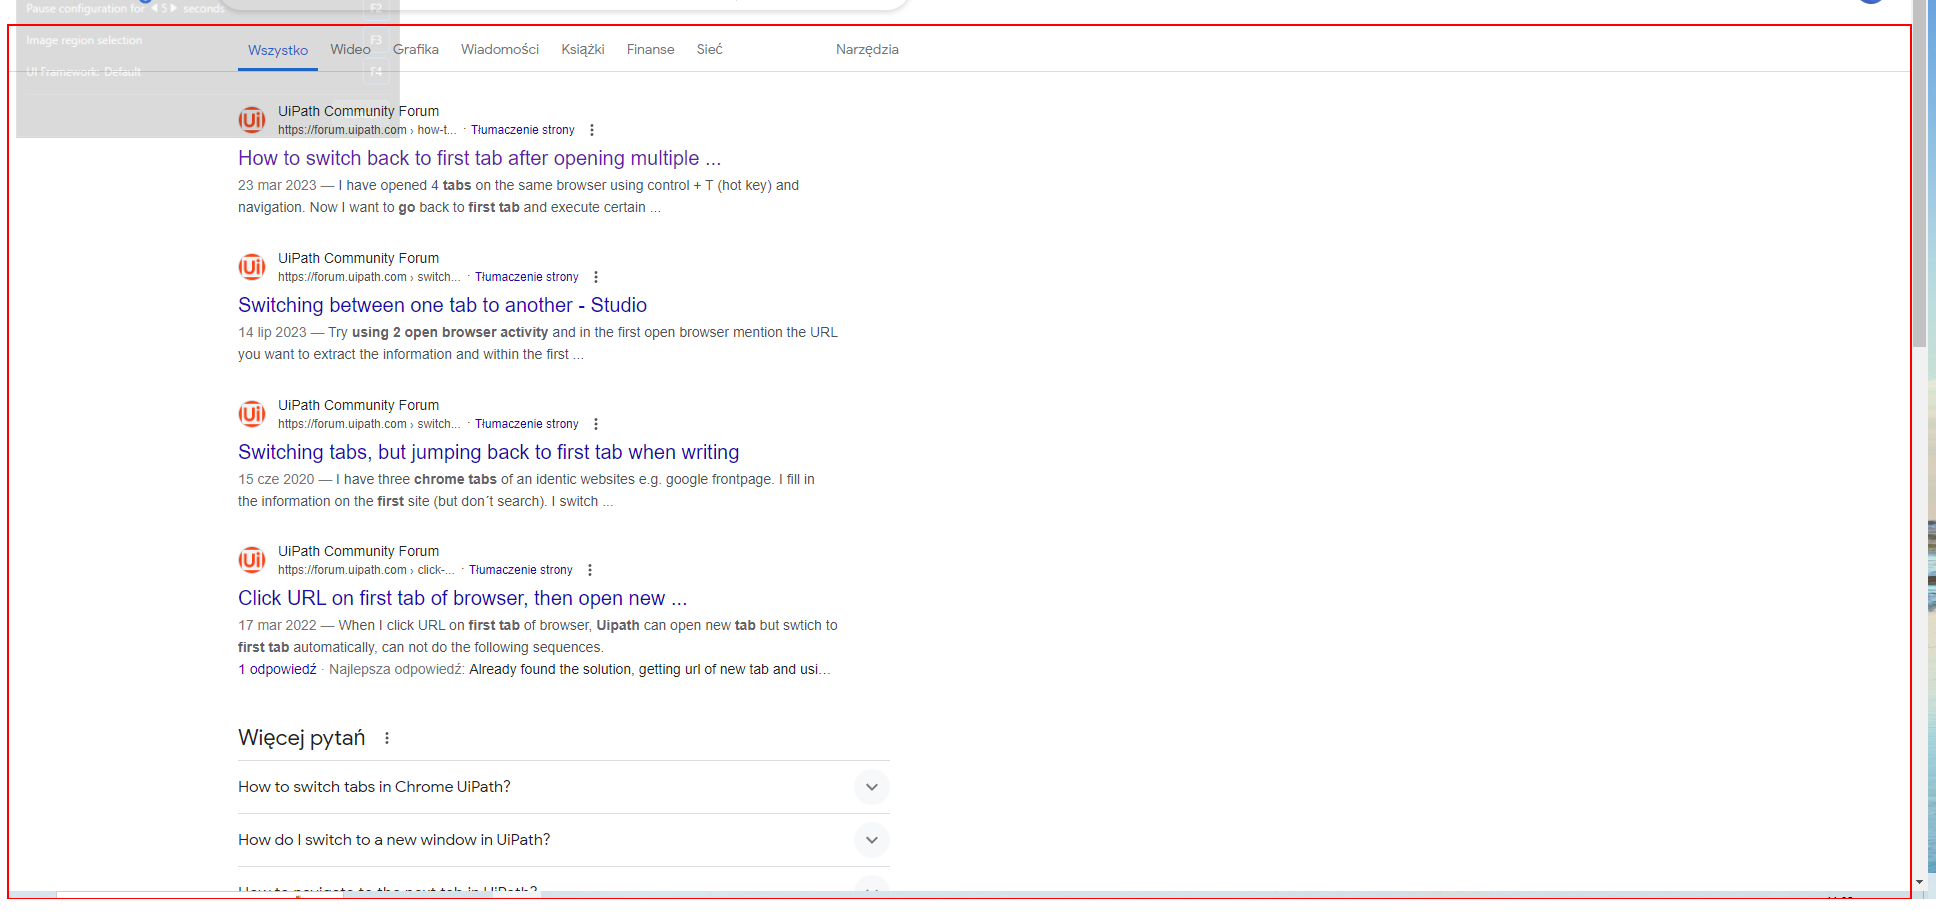
Workflow: OpenBrowser

Step 1 [then]: type a value into the page (chrome.exe)

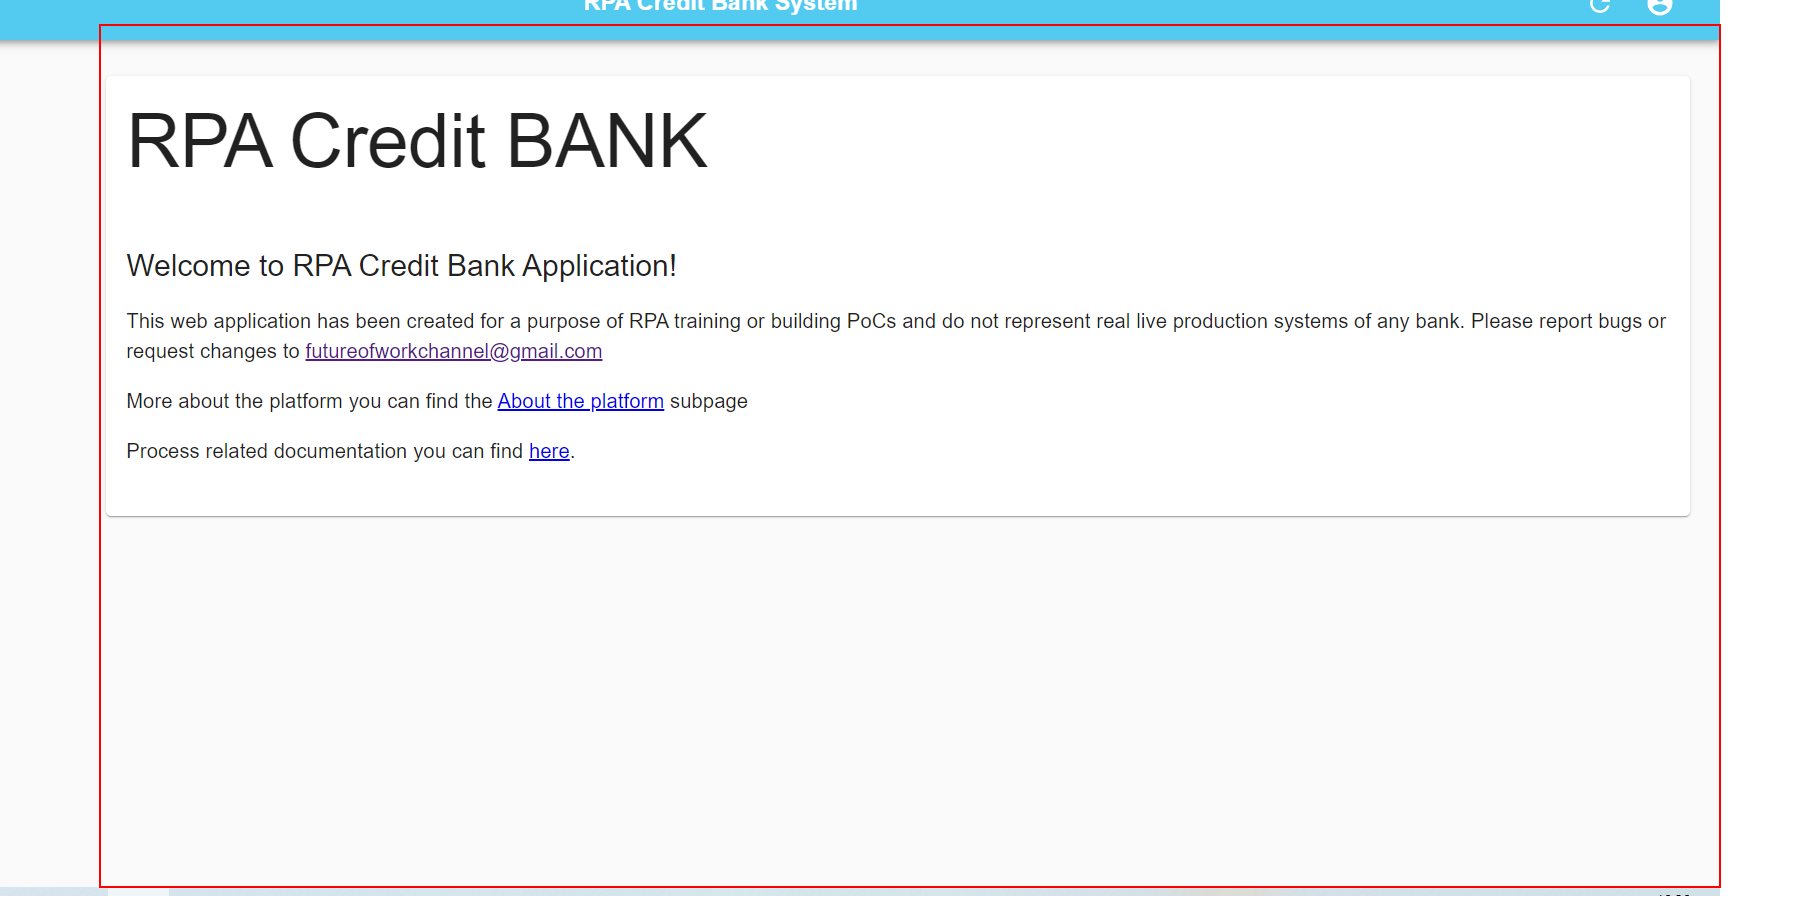
Step 2 [else]: find the element (chrome.exe)

Step 3 [then]: type a value into the element (chrome.exe) (same screen as step 1)

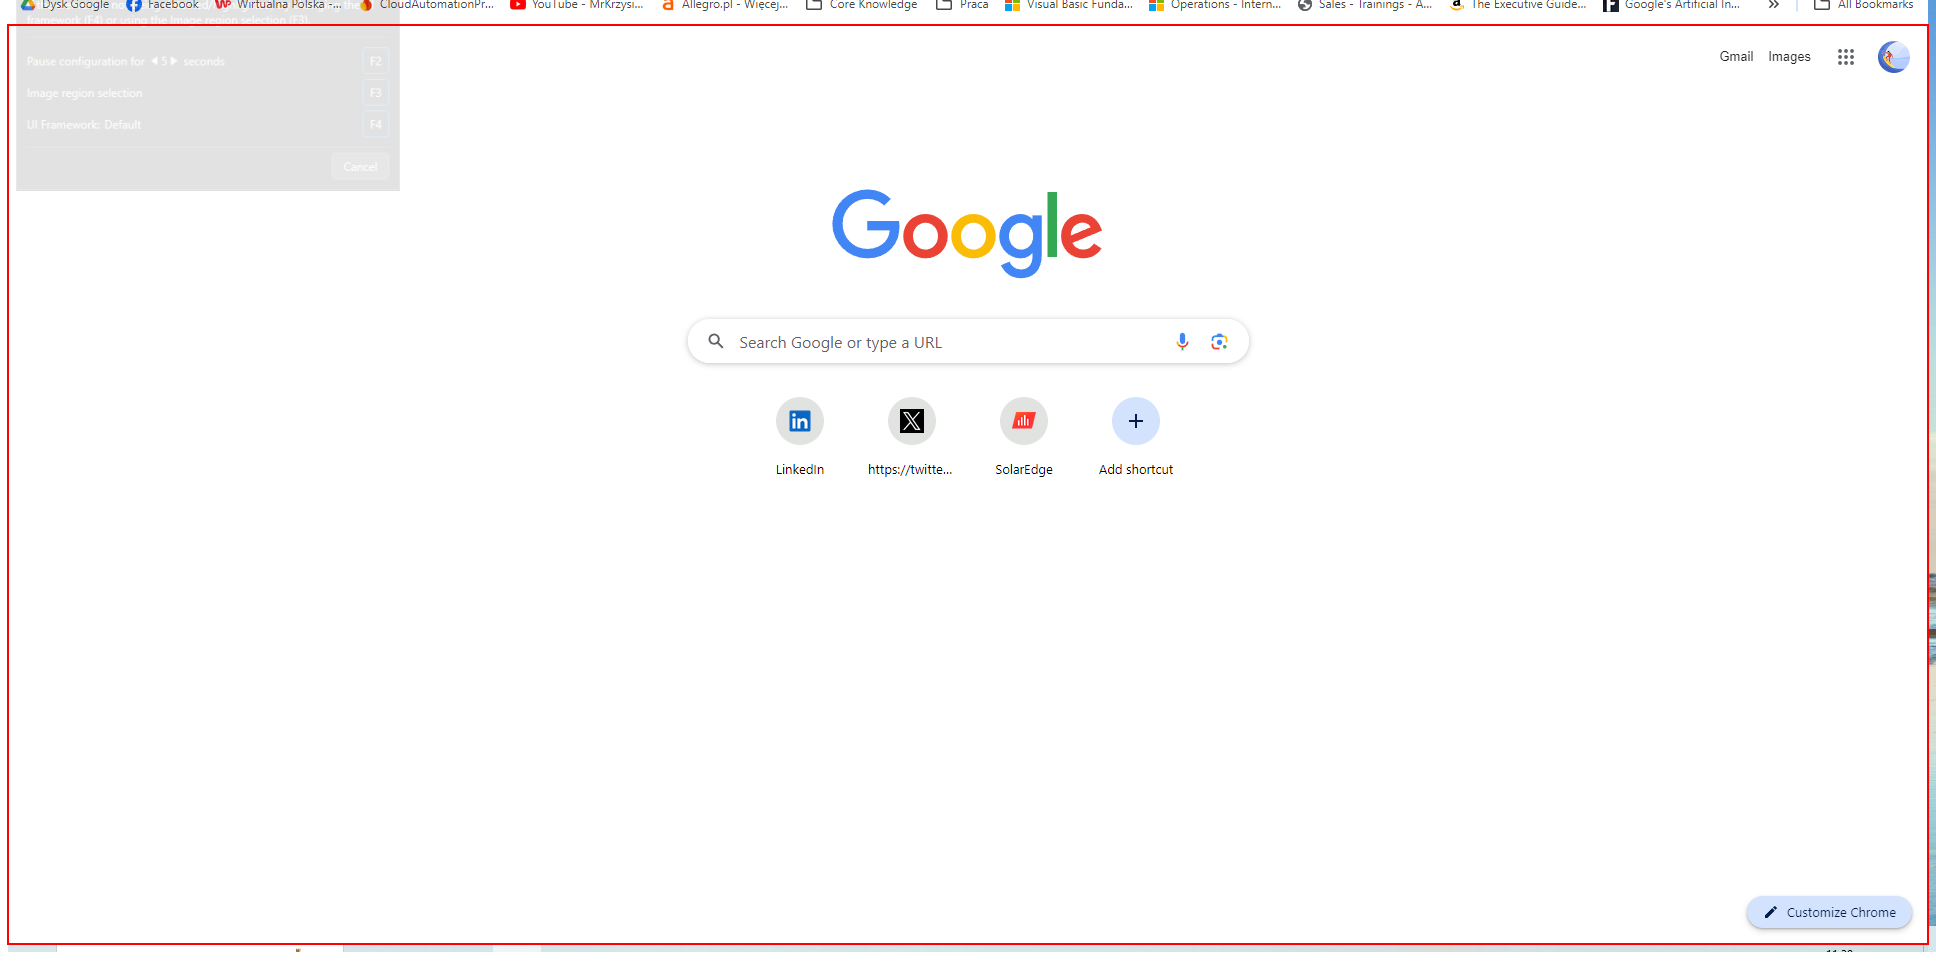
Step 4 [then]: type a value